Run: headless pygame with SDL's dummy video driver; simulated clock (each Clock.tick advances the game by its frame time, no real sleeping); random seed 0; keys injected as events and as key.get_pressed() state; no mouse input.
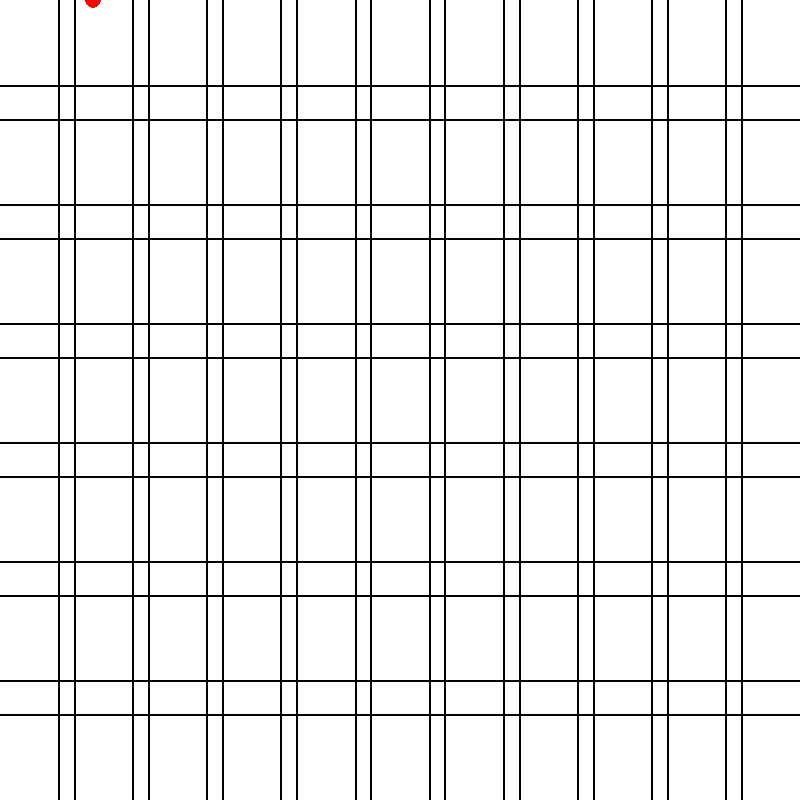
Frame 1 of 4 · flips 1–60 · no input
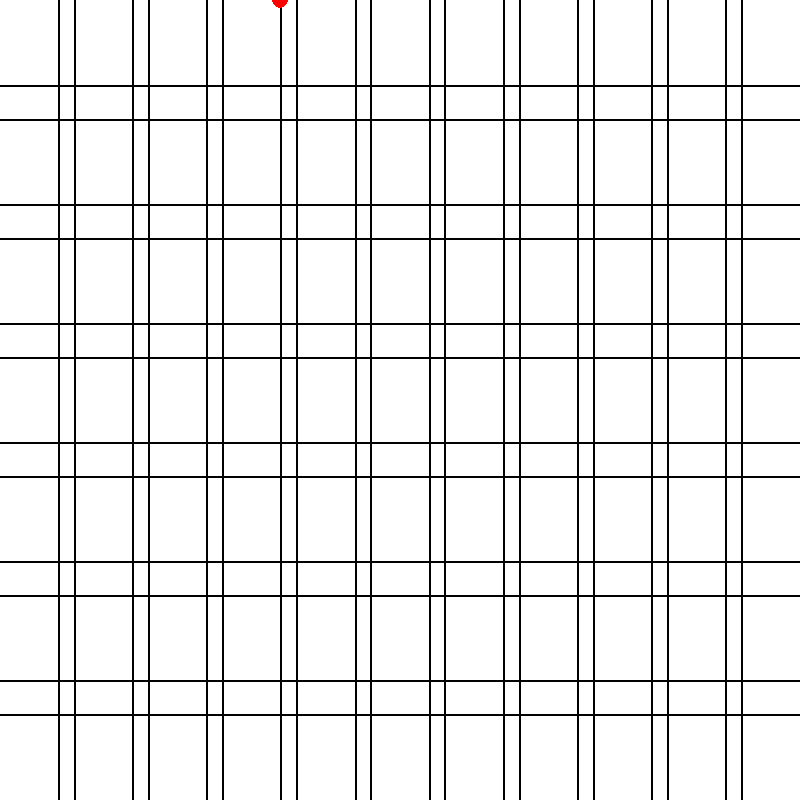
Frame 2 of 4 · flips 61–180 · tapped SPACE, RETURN · held RIGHT (→), D
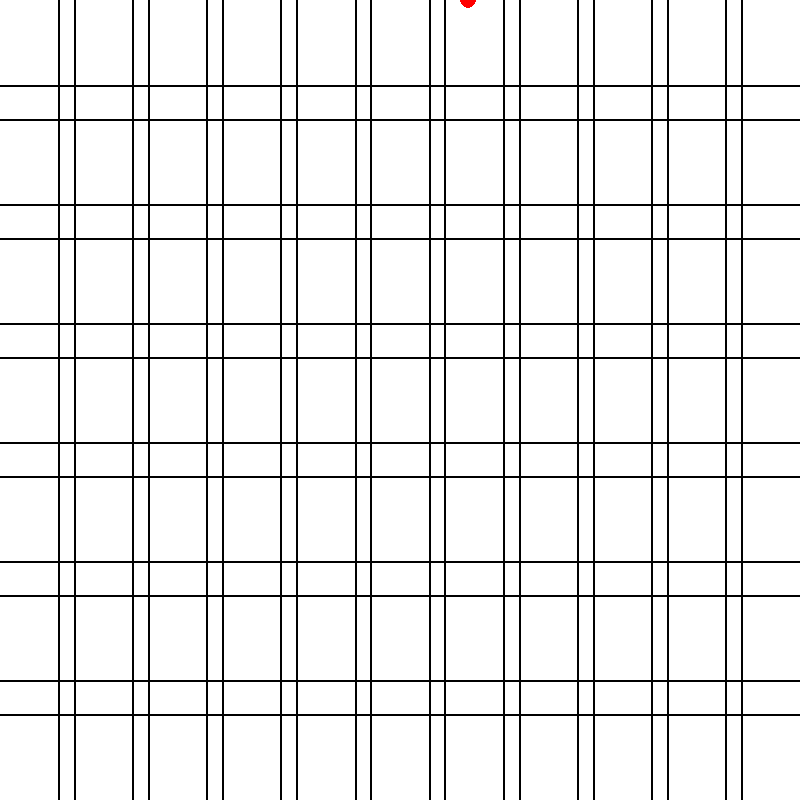
Frame 3 of 4 · flips 181–300 · held DOWN (↓), S
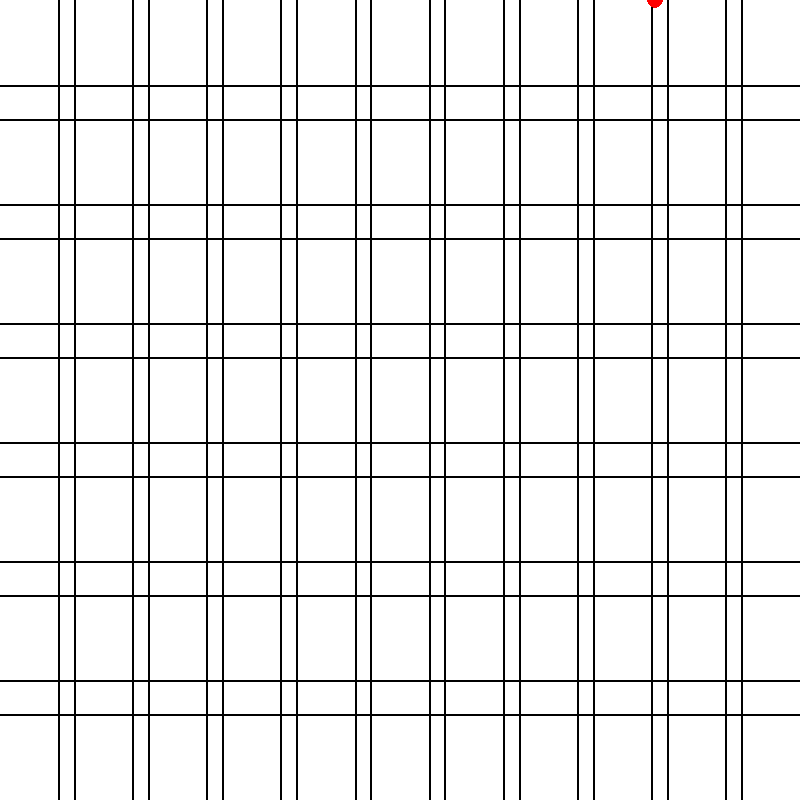
Frame 4 of 4 · flips 301–420 · held LEFT (←), A, UP (↑), W

The pygame program that drew these frames:

import pygame


class CityGrid:
    def __init__(self, num_streets, num_avenues,
                 street_block_length, street_crosswalk_length,
                 avenue_block_length, avenue_crosswalk_length):
        self.num_streets = num_streets
        self.num_avenues = num_avenues
        self.street_block_length = street_block_length
        self.street_crosswalk_length = street_crosswalk_length
        self.avenue_block_length = avenue_block_length
        self.avenue_crosswalk_length = avenue_crosswalk_length

        # total "world distance"
        self.width = (num_avenues + 1) * avenue_block_length + num_avenues * avenue_crosswalk_length
        self.height = (num_streets + 1) * street_block_length + num_streets * street_crosswalk_length

    def avenue_positions(self):
        """Return x coordinates (in world units) of all avenue lines."""
        positions = []
        for i in range(self.num_avenues):
            left = avenue_x = self.avenue_block_length + i * (self.avenue_block_length + self.avenue_crosswalk_length)
            right = left + self.avenue_crosswalk_length
            positions.append((left, right))
        return positions

    def street_positions(self):
        """Return y coordinates (in world units) of all street lines."""
        positions = []
        for i in range(self.num_streets):
            top = self.street_block_length + i * (self.street_block_length + self.street_crosswalk_length)
            bottom = top + self.street_crosswalk_length
            positions.append((top, bottom))
        return positions


class Viewport:
    def __init__(self, world_width, world_height, screen_width, screen_height):
        self.world_width = world_width
        self.world_height = world_height
        self.screen_width = screen_width
        self.screen_height = screen_height

    def to_screen(self, x, y):
        """Convert world coordinates (floats) to screen coordinates (ints)."""
        screen_x = int(x / self.world_width * self.screen_width)
        screen_y = int(y / self.world_height * self.screen_height)
        return screen_x, screen_y


def draw_grid(screen, grid, viewport, color=(0,0,0)):
    # Avenues (vertical lines)
    for left, right in grid.avenue_positions():
        lx, _ = viewport.to_screen(left, 0)
        rx, _ = viewport.to_screen(right, 0)
        pygame.draw.line(screen, color, (lx, 0), (lx, viewport.screen_height), 2)
        pygame.draw.line(screen, color, (rx, 0), (rx, viewport.screen_height), 2)

    # Streets (horizontal lines)
    for top, bottom in grid.street_positions():
        _, ty = viewport.to_screen(0, top)
        _, by = viewport.to_screen(0, bottom)
        pygame.draw.line(screen, color, (0, ty), (viewport.screen_width, ty), 2)
        pygame.draw.line(screen, color, (0, by), (viewport.screen_width, by), 2)

class Walker:
    def __init__(self, start_x, start_y, speed, grid: "CityGrid"):
        self.x = start_x
        self.y = start_y
        self.speed = speed  # world units per second
        self.grid = grid

        # start by moving east (positive x)
        self.dx, self.dy = 1, 0

    def update(self, dt):
        """Move walker forward by dt seconds, switching direction at intersections."""
        self.x += self.dx * self.speed * dt
        self.y += self.dy * self.speed * dt

        # Check bounds and intersections
        if self.dx != 0:  # moving along an avenue
            if self.x >= self.grid.width or self.x <= 0:
                # clamp to edge
                self.x = max(0, min(self.x, self.grid.width))
                # turn south at corner
                self.dx, self.dy = 0, 1
        elif self.dy != 0:  # moving along a street
            if self.y >= self.grid.height or self.y <= 0:
                self.y = max(0, min(self.y, self.grid.height))
                # turn east again
                self.dx, self.dy = 1, 0


def draw_walker(screen, walker, viewport, color=(255, 0, 0)):
    px, py = viewport.to_screen(walker.x, walker.y)
    pygame.draw.circle(screen, color, (px, py), 8)



def main():
    pygame.init()
    screen = pygame.display.set_mode((800, 800))
    clock = pygame.time.Clock()

    # Abstract city definition (world units, e.g. meters)
    grid = CityGrid(
        num_streets=6, num_avenues=10,
        street_block_length=20.0, street_crosswalk_length=8.0,
        avenue_block_length=30.0, avenue_crosswalk_length=8.0
    )

    viewport = Viewport(grid.width, grid.height, 800, 800)

    # Walker starting at top-left corner (0,0)
    walker = Walker(start_x=0, start_y=0, speed=50.0, grid=grid)

    running = True
    while running:
        dt = clock.tick(60) / 1000.0  # seconds since last frame

        for event in pygame.event.get():
            if event.type == pygame.QUIT:
                running = False

        # Update walker
        walker.update(dt)

        # Draw
        screen.fill((255, 255, 255))
        draw_grid(screen, grid, viewport)
        draw_walker(screen, walker, viewport)

        pygame.display.flip()

    pygame.quit()


if __name__ == '__main__':
    main()
